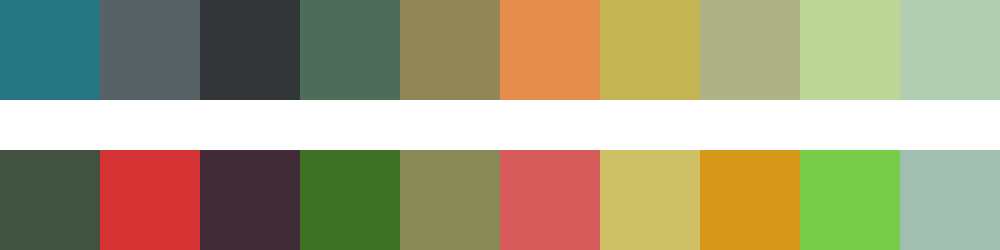

The file beside this chart, header and first rows:
#277684	#586266	#323639	#4e6c5a	#908657	#e48d4c	#c4b454	#aeb286	#bed598	#b1ceb2
#415242	#d63334	#402b36	#3e7124	#888a58	#d85b5b	#cec168	#d8981a	#77cc4a	#a0bfb1
